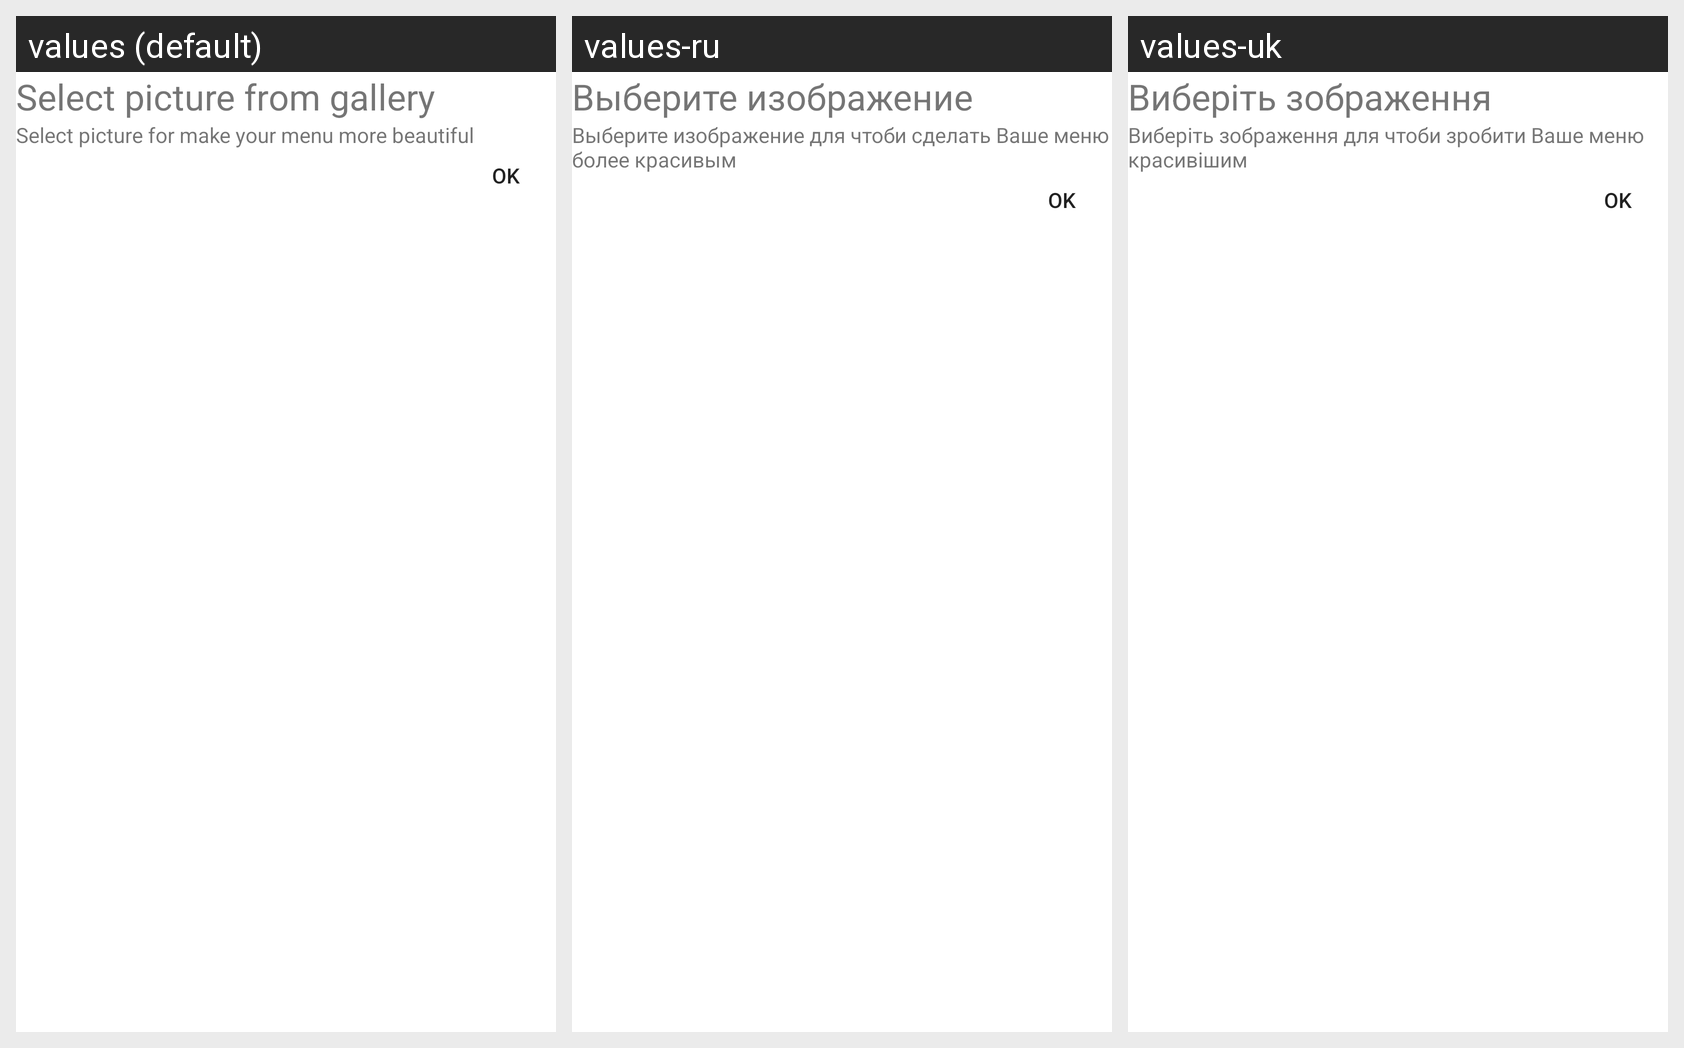

For this localized Android screen grid, give each drawn string resource with its value in every locale shown.
Android screen res/layout/dialog_ok.xml rendered under 3 locales, left to right: values (default), values-ru, values-uk. Device: Nexus 5 (rendered at 1080×1920; each locale shown at half size, 540×960, under a caption strip naming it); theme Theme.MaterialComponents.DayNight.NoActionBar.
Strings drawn on this screen, with the default value and each locale's value (text and hints the layout hard-codes, and strings that could not be matched under every locale, appear in the picture but are not listed):

select_image_gallery
  values: Select picture from gallery
  values-ru: Выберите изображение
  values-uk: Виберіть зображення

select_image_gallery_description
  values: Select picture for make your menu more beautiful
  values-ru: Выберите изображение для чтоби сделать Ваше меню более красивым
  values-uk: Виберіть зображення для чтоби зробити Ваше меню красивішим
